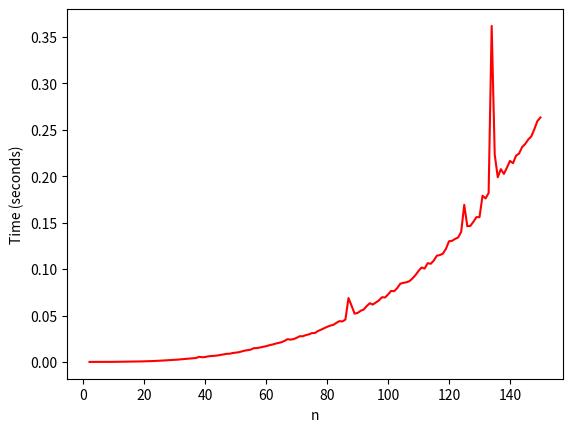

Write Python code to recreate this figure.
# [redacted]

#---Imports---
from random import randint
from time import time
import matplotlib.pyplot as plt
import numpy as np

#---Functions---
def initialise_nn_matrix(dimension: int) -> list[list[int]]:
    '''Returns an (n * n) matrix of random integers between 0 and n, where n is the dimension of the matrix.'''
    return [[randint(0, dimension) for _ in range(dimension)] for _ in range(dimension)]

    #Optional function to test using numpy module
def initialise_nn_matrix_np(dimension: int) -> np.ndarray:
    '''Returns an (n * n) ndarray of random integers between 0 and n, where n is the dimension of the matrix.'''
    return np.random.randint(0, dimension, (dimension, dimension))

def multiply_matrices(mat_A: list[list[int]], mat_B: list[list[int]]) -> list[list[int]]:
    ''' Takes two matrices as input and outputs their product.
        e.g:
                    mat_A = [[x y]
                            [w z]]

                    mat_B = [[a b]
                            [c d]]

            output_matrix = [[x*a + y*c   x*b + y*d]
                            [w*a + z*c   w*b + z*d]]'''
    
    output_matrix = []

    #This is not trying to be particularly efficient or optimised. Just know that it multiplies mat_A and mat_B and it hasn't broken yet.
    for row in mat_A:
        row_array = []
        for i in range(len(mat_B)):
            col = []
            for j in range(len(mat_B[i])):
                col.append(mat_B[j][i])
            
            temp = []
            for i in range(len(row)):
                temp.append(row[i] * col[i])

            row_array.append(sum(temp))
        output_matrix.append(row_array)

    return output_matrix

def run_test(n: int, matrix_mode: int = 1) -> list:
    #Settings
    options = { 1 : [initialise_nn_matrix, multiply_matrices],  #Settings for either using manual matrix multiplication or
                2 : [initialise_nn_matrix_np, np.matmul] }      # numpy matrix multiplication.
    create, mul = options[matrix_mode] #Defines our 'create' and 'multiply' functions based on the mode we pass as a parameter to this function.
    
    '''Runs through all integers from 2 to n and records the time taken at each value to mutliply two matrices of that size. Returns list of times.'''
    
    times = [] #Initialised list for storing the time taken at each value of n.
    for dim in range(2, n + 1):
        mat_A, mat_B = create(dim), create(dim) #Create two matrices at current indexed size (dim).

        start = time()
        try:
            mul(mat_A, mat_B) #Multiplies mat_A with mat_B, does nothing with their output.
        except: #Basic error handling. Ignore pls
            print('Error')
            break
        end = time()

        progress_bar(dim, n)
        times.append(end - start) #Append the length of time taken to compute to our list of times.

    return times

def plot_test(n: int, test_mode: int = 1, fit_line: bool = False) -> None:
    '''Calls run_test() over n values and records output list as 'y_data'.
        test_mode:  1 = use my manual matrix multiplication
                    2 = use numpy's matrices and matrix multiplication
        fit_line:   True = will try to create line of best fit for plot
                    False = turn off line of best fit (recommended)'''

    start = time() #Optional timing for programme total
    x_data = range(2, n + 1) #Creates list from 2 to n inclusive, which are the values used in run_test().
    y_data = run_test(n, test_mode) 
    end = time()
    
    plt.ylabel('Time (seconds)')
    plt.xlabel('n')
    plt.plot(x_data, y_data, 'r-')

    print(f'\nProcess took {end - start} seconds to run in total.\n')

    
    if fit_line: #Creates a line roughly matching the curve expected. Very optional
        const = ((end - start) * (4/(n ** 4))) ** (1/3) #Constant needed to scale our line to fit data.

        best_fit_data = [(const * x) ** 3 for x in x_data] #Raising to the third power to match expected complexity, O(n^3), arising from analysis of my multiply_matrices() function 
        plt.plot(x_data, best_fit_data, 'g--')

    plt.show()
    
    #Optional for marking progress in terminal. Credit: https://www.youtube.com/watch?v=x1eaT88vJUA&ab_channel=NeuralNine
def progress_bar(progress: int, total: int) -> None:
    percent = 100 * (progress / float(total))
    bar = '█' * int(percent) + '-' * int(100 - percent)
    print(f"\r|{bar}| {percent:.2f}%", end = "\r")

if __name__ == '__main__':
    #---Test---
    '''NB: will take approx. 25 seconds to run if n = 150 in test_mode 1;
        set test_mode = 2 for faster results.'''
    plot_test(n = 150, test_mode = 1, fit_line = False)
